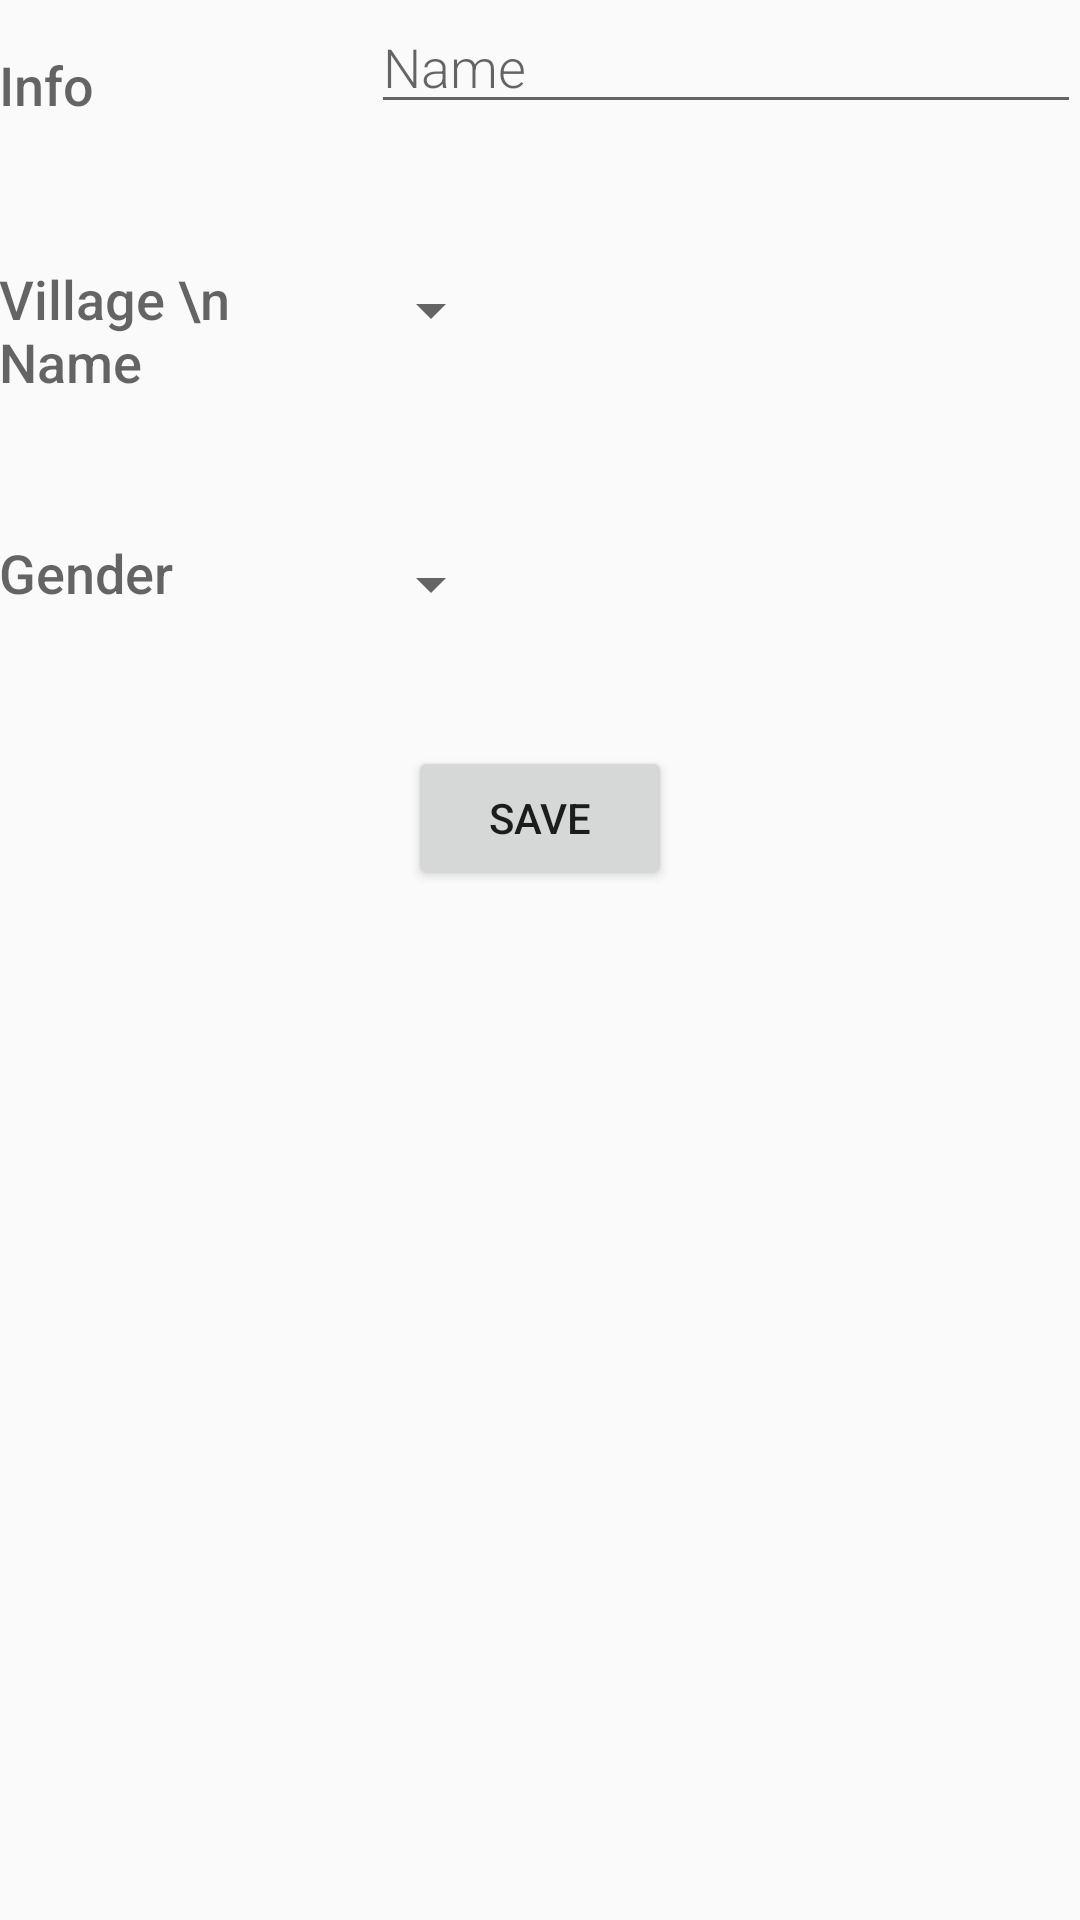

Android layout source for this screen:
<!-- AndroidManifest.xml: application theme AppTheme -->
<!-- res/layout/info_page.xml -->
<?xml version="1.0" encoding="utf-8"?>
<LinearLayout
    xmlns:android="http://schemas.android.com/apk/res/android"
    xmlns:tools="http://schemas.android.com/tools"
    android:layout_width="match_parent"
    android:layout_height="match_parent"
    android:orientation="vertical"
    android:padding="@dimen/activity_margin"
    tools:context=".Info_Page">

    
    <LinearLayout
        android:layout_width="match_parent"
        android:layout_height="wrap_content"
        android:orientation="horizontal">

        
        <TextView
            android:text="@string/category_overview"
            style="@style/CategoryStyle" />

        
        <LinearLayout
            android:layout_height="wrap_content"
            android:layout_width="0dp"
            android:layout_weight="2"
            android:paddingLeft="4dp"
            android:orientation="vertical">

            
            <EditText
                android:id="@+id/edit_pet_name"
                android:hint="@string/hint_pet_breed"
                android:inputType="textCapWords"
                style="@style/EditorFieldStyle" />
        </LinearLayout>
    </LinearLayout>



    
    <LinearLayout
        android:id="@+id/container_village"
        android:layout_width="match_parent"
        android:layout_height="wrap_content"
        android:layout_marginTop="30dp"
        android:orientation="horizontal">

        
        <TextView
            android:text="Village \n Name"
            style="@style/CategoryStyle" />

        
        <LinearLayout
            android:layout_height="wrap_content"
            android:layout_width="0dp"
            android:layout_weight="2"
            android:layout_marginTop="8dp"
            android:orientation="vertical">

            
            <Spinner
                android:id="@+id/spinner_village"
                android:layout_height="48dp"
                android:layout_width="wrap_content"
                android:paddingRight="16dp"
                android:spinnerMode="dropdown"/>
        </LinearLayout>
    </LinearLayout>


    
    <LinearLayout
        android:id="@+id/container_gender"
        android:layout_width="match_parent"
        android:layout_height="wrap_content"
        android:layout_marginTop="30dp"
        android:orientation="horizontal">

        
        <TextView
            android:text="@string/category_gender"
            style="@style/CategoryStyle" />

        
        <LinearLayout
            android:layout_height="wrap_content"
            android:layout_width="0dp"
            android:layout_weight="2"
            android:layout_marginTop="8dp"
            android:orientation="vertical">

            
            <Spinner
                android:id="@+id/spinner_gender"
                android:layout_height="48dp"
                android:layout_width="wrap_content"
                android:paddingRight="16dp"
                android:spinnerMode="dropdown"/>
        </LinearLayout>
    </LinearLayout>


    <RelativeLayout
        android:layout_width="match_parent"
        android:layout_height="wrap_content"
        android:layout_margin="30dp"
        >

        <Button
            android:id="@+id/send_button"
            android:layout_width="wrap_content"
            android:layout_height="wrap_content"
            android:layout_centerHorizontal="true"
            android:text="Save"/>

    </RelativeLayout>
</LinearLayout>
<!-- resources referenced by this layout -->
<resources>
  <string name="category_gender">Gender</string>
  <string name="category_overview">Info</string>
  <string name="hint_pet_breed">Name</string>
  <style name="CategoryStyle">
          <item name="android:layout_height">wrap_content</item>
          <item name="android:layout_width">0dp</item>
          <item name="android:layout_weight">1</item>
          <item name="android:paddingTop">16dp</item>
          <item name="android:fontFamily">sans-serif-medium</item>
          <item name="android:textAppearance">?android:textAppearanceMedium</item>
      </style>
  <style name="EditorFieldStyle">
          <item name="android:layout_height">wrap_content</item>
          <item name="android:layout_width">match_parent</item>
          <item name="android:fontFamily">sans-serif-light</item>
          <item name="android:textAppearance">?android:textAppearanceMedium</item>
      </style>
  <style name="AppTheme" parent="Theme.AppCompat.Light.DarkActionBar">
          
          <item name="colorPrimary">@color/colorPrimary</item>
          <item name="colorPrimaryDark">@color/colorPrimaryDark</item>
          <item name="android:statusBarColor">#000000</item>
          <item name="colorAccent">@color/colorAccent</item>
      </style>
  <!-- not gathered from this repository: default colours our renderer supplied (Android Studio template values) -->
  <color name="colorPrimary">#FF6200EE</color>
  <color name="colorPrimaryDark">#FF3700B3</color>
  <color name="colorAccent">#FF03DAC5</color>
</resources>
